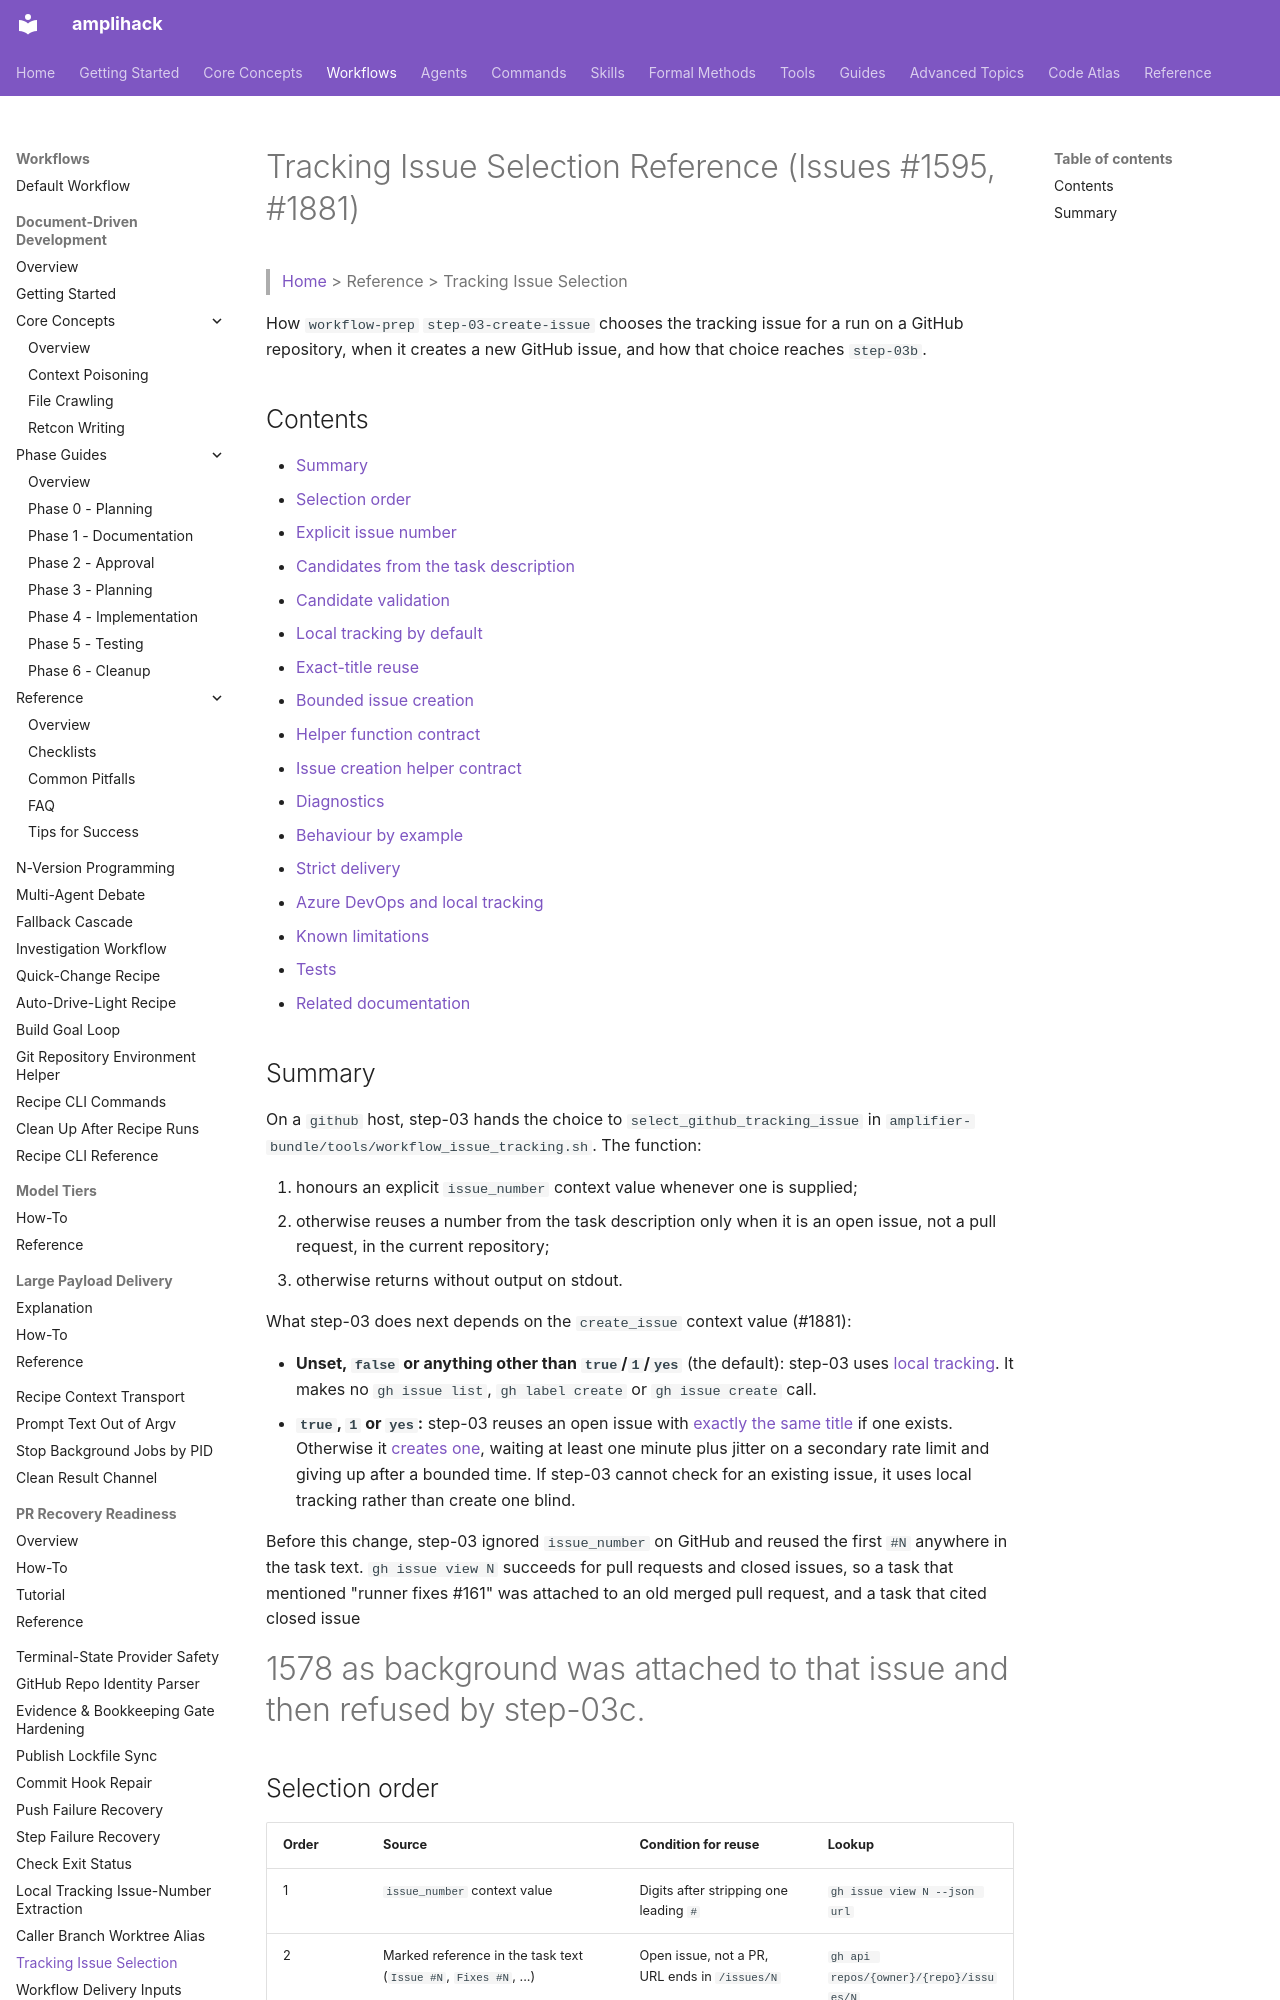

repository: rysweet/amplihack-rs · page: reference/workflow-tracking-issue-selection/index.html · generator: mkdocs

# Tracking Issue Selection Reference (Issues #1595, #1881)

> [Home](../index.md) > Reference > Tracking Issue Selection

How `workflow-prep` `step-03-create-issue` chooses the tracking issue for a
run on a GitHub repository, when it creates a new GitHub issue, and how that
choice reaches `step-03b`.

## Contents

- [Summary](#summary)
- [Selection order](#selection-order)
- [Explicit issue number](#explicit-issue-number)
- [Candidates from the task description](#candidates-from-the-task-description)
- [Candidate validation](#candidate-validation)
- [Local tracking by default](#local-tracking-by-default)
- [Exact-title reuse](#exact-title-reuse)
- [Bounded issue creation](#bounded-issue-creation)
- [Helper function contract](#helper-function-contract)
- [Issue creation helper contract](#issue-creation-helper-contract)
- [Diagnostics](#diagnostics)
- [Behaviour by example](#behaviour-by-example)
- [Strict delivery](#strict-delivery)
- [Azure DevOps and local tracking](#azure-devops-and-local-tracking)
- [Known limitations](#known-limitations)
- [Tests](#tests)
- [Related documentation](#related-documentation)

## Summary

On a `github` host, step-03 hands the choice to
`select_github_tracking_issue` in
`amplifier-bundle/tools/workflow_issue_tracking.sh`. The function:

1. honours an explicit `issue_number` context value whenever one is supplied;
2. otherwise reuses a number from the task description only when it is an
   open issue, not a pull request, in the current repository;
3. otherwise returns without output on stdout.

What step-03 does next depends on the `create_issue` context value (#1881):

- **Unset, `false` or anything other than `true`/`1`/`yes`** (the default):
  step-03 uses [local tracking](#local-tracking-by-default). It makes no
  `gh issue list`, `gh label create` or `gh issue create` call.
- **`true`, `1` or `yes`:** step-03 reuses an open issue with
  [exactly the same title](#exact-title-reuse) if one exists. Otherwise it
  [creates one](#bounded-issue-creation), waiting at least one minute plus
  jitter on a secondary rate limit and giving up after a bounded time. If
  step-03 cannot check for an existing issue, it uses local tracking rather
  than create one blind.

Before this change, step-03 ignored `issue_number` on GitHub and reused the
first `#N` anywhere in the task text. `gh issue view N` succeeds for pull
requests and closed issues, so a task that mentioned "runner fixes #161" was
attached to an old merged pull request, and a task that cited closed issue
#1578 as background was attached to that issue and then refused by step-03c.

## Selection order

| Order | Source | Condition for reuse | Lookup |
| ----- | ------ | ------------------- | ------ |
| 1 | `issue_number` context value | Digits after stripping one leading `#` | `gh issue view N --json url` |
| 2 | Marked reference in the task text (`Issue #N`, `Fixes #N`, ...) | Open issue, not a PR, URL ends in `/issues/N` | `gh api repos/{owner}/{repo}/issues/N` |
| 3 | Bare `#N` in the task text | Same as order 2 | Same as order 2 |
| 4 | `create_issue` is not true | Always | None; local tracking metadata |
| 5 | Open issue in this repository whose title equals the normalised task title | Exact string match | `gh issue list --search` plus a `jq` equality check |
| 6 | New issue | No match found | `gh issue create`, bounded retries |

Orders 1–3 run whatever `create_issue` says, so an explicit `issue_number`
or a validated `#N` is reused without the opt-in.

This order does not apply when `strict_delivery` is `"true"`; see
[Strict delivery](#strict-delivery).

At most five task-text candidates are looked up. The first accepted
candidate wins.
